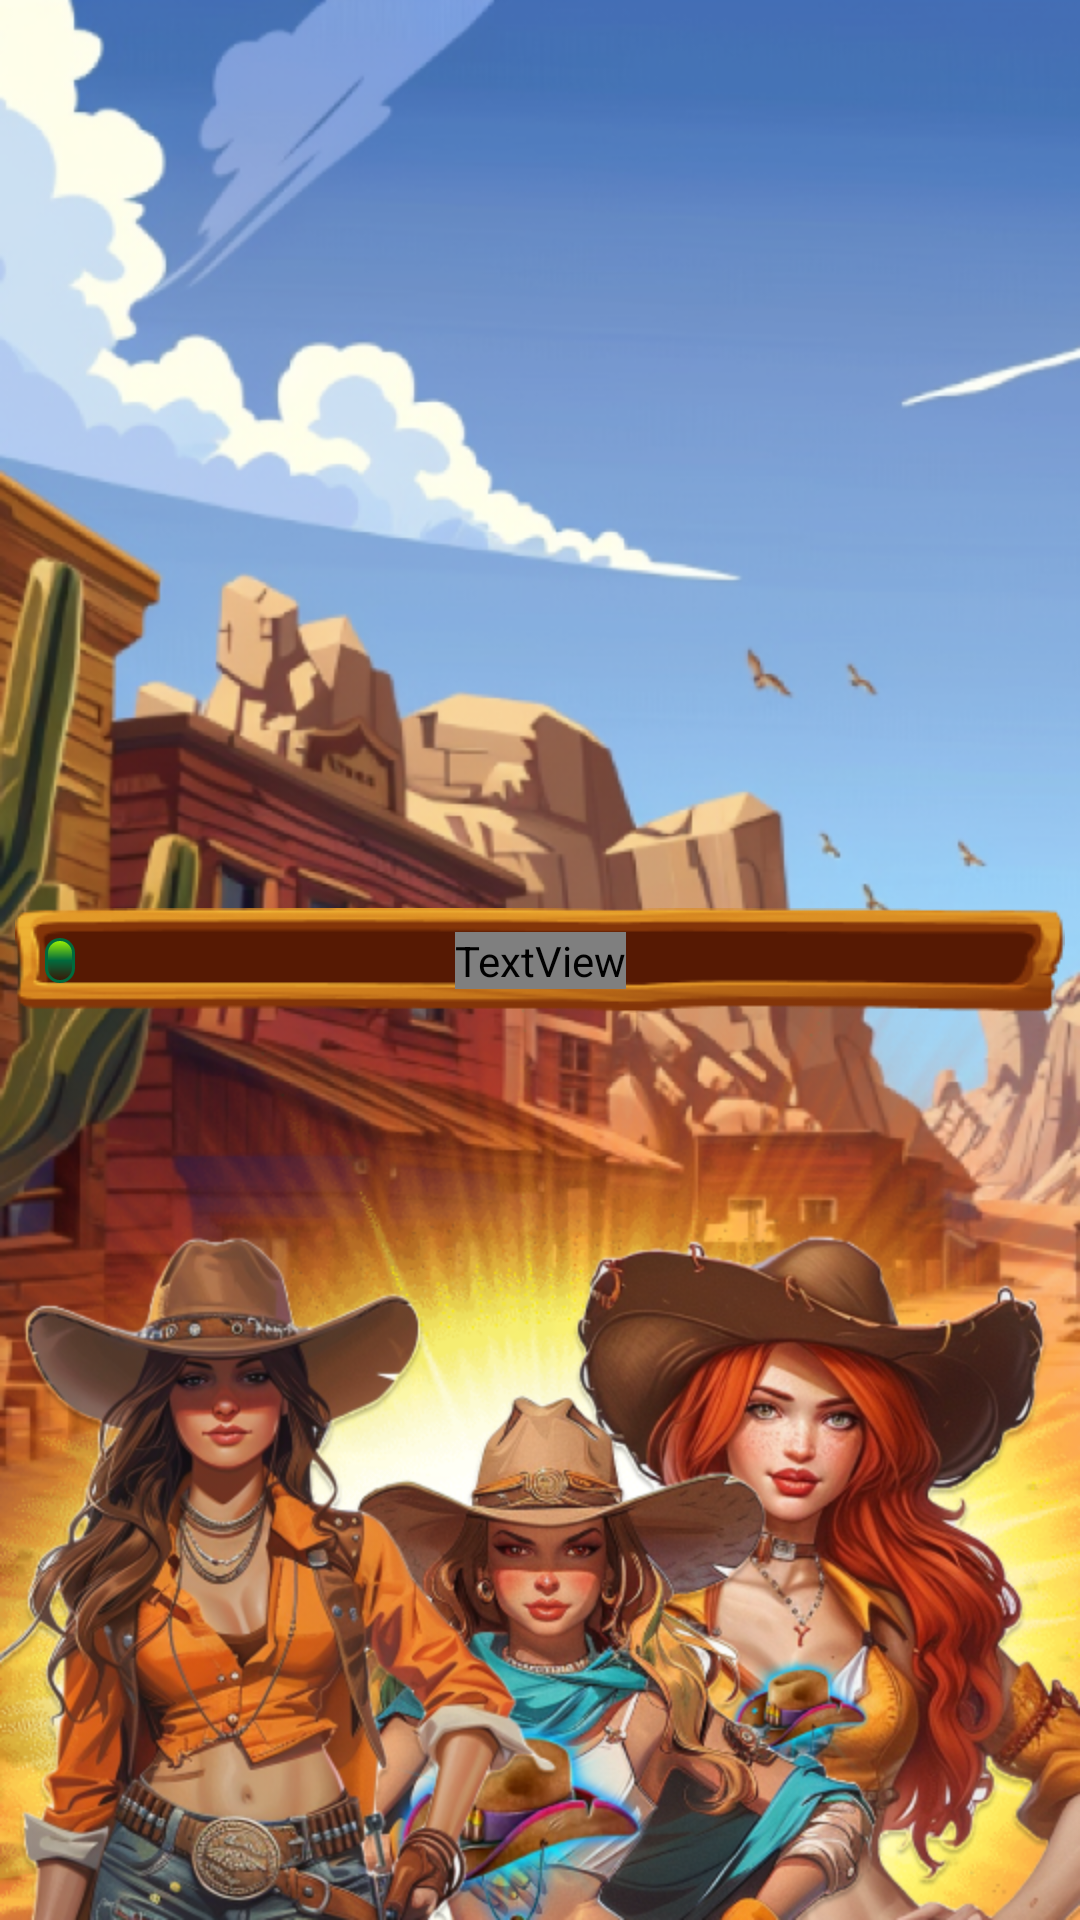

This screen was rendered from an Android layout file. Write that file and the resources it references.
<!-- AndroidManifest.xml: application theme Theme.FortuneFreezy -->
<!-- res/layout/activity_main.xml -->
<?xml version="1.0" encoding="utf-8"?>
<androidx.constraintlayout.widget.ConstraintLayout xmlns:android="http://schemas.android.com/apk/res/android"
    xmlns:app="http://schemas.android.com/apk/res-auto"
    xmlns:tools="http://schemas.android.com/tools"
    android:layout_width="match_parent"
    android:layout_height="match_parent"
    android:background="@drawable/background_splash_screen"
    tools:context=".ui.splash.SplashActivity">

    <include
        android:id="@+id/progressBar"
        layout="@layout/custom_progress_bar"
        android:layout_width="0dp"
        android:layout_height="wrap_content"
        android:layout_marginStart="5dp"
        android:layout_marginEnd="5dp"
        app:layout_constraintBottom_toBottomOf="parent"
        app:layout_constraintEnd_toEndOf="parent"
        app:layout_constraintStart_toStartOf="parent"
        app:layout_constraintTop_toTopOf="parent" />

</androidx.constraintlayout.widget.ConstraintLayout>
<!-- res/layout/custom_progress_bar.xml (included above) -->
<?xml version="1.0" encoding="utf-8"?>
<androidx.constraintlayout.widget.ConstraintLayout xmlns:android="http://schemas.android.com/apk/res/android"
    xmlns:app="http://schemas.android.com/apk/res-auto"
    android:id="@+id/progressBar"
    android:layout_width="match_parent"
    android:layout_height="40dp"
    android:background="@drawable/loading_background">

    <View
        android:id="@+id/line"
        android:layout_width="10dp"
        android:layout_height="15dp"
        android:layout_margin="10dp"
        android:background="@drawable/line"
        app:layout_constraintBottom_toBottomOf="parent"
        app:layout_constraintStart_toStartOf="parent"
        app:layout_constraintTop_toTopOf="parent" />

    <TextView
        android:id="@+id/textView"
        android:layout_width="wrap_content"
        android:layout_height="wrap_content"
        android:fontFamily="@font/aleo"
        android:text="@string/text_loading"
        android:textColor="@color/yellow"
        app:layout_constraintBottom_toBottomOf="parent"
        app:layout_constraintEnd_toEndOf="parent"
        app:layout_constraintStart_toStartOf="parent"
        app:layout_constraintTop_toTopOf="parent" />

</androidx.constraintlayout.widget.ConstraintLayout>
<!-- resources referenced by this layout -->
<resources>
  <color name="yellow">#FFE100</color>
  <!-- drawable background_splash_screen: png bitmap (drawable, 804168 bytes) -->
  <!-- drawable line (drawable) -->
  <?xml version="1.0" encoding="utf-8"?>
  <shape xmlns:android="http://schemas.android.com/apk/res/android"
      android:shape="rectangle">
      <corners android:radius="15dp" />
      <size
          android:width="60dp"
          android:height="30dp" />
      <solid android:color="@color/green" />
      <stroke
          android:width="1dp"
          android:color="@color/green_black" />
      <padding
          android:left="1dp"
          android:top="1dp"
          android:right="1dp"
          android:bottom="1dp"/>
      <gradient
          android:startColor="@color/green"
          android:centerColor="@color/green_black"
          android:endColor="@color/silver"
          android:angle="270"/>
  </shape>
  <!-- drawable loading_background: png bitmap (drawable, 8177 bytes) -->
  <string name="text_loading">LOADING...</string>
  <style name="Theme.FortuneFreezy" parent="Base.Theme.FortuneFreezy" />
  <color name="green">#A2F900</color>
  <color name="green_black">#006A3D</color>
  <color name="silver">#44000000</color>
  <style name="Base.Theme.FortuneFreezy" parent="Theme.Material3.DayNight.NoActionBar">
          
          <item name="android:windowNoTitle">true</item>
          <item name="android:windowFullscreen">true</item>
      </style>
</resources>
